Photos from the image-classification dataset "finalCAIProject" in the GitHub repository jacobgale21/finalCAIProject. Its 12 classes are: backpack, book, calculator, chair, clock, desk, keychain, laptop, paper, pen, phone, water bottle.

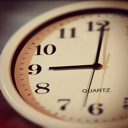
Label: clock

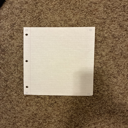
Label: paper

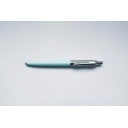
Label: pen

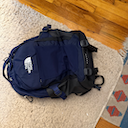
Label: backpack

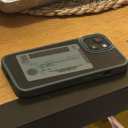
Label: phone

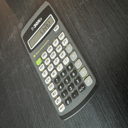
Label: calculator
